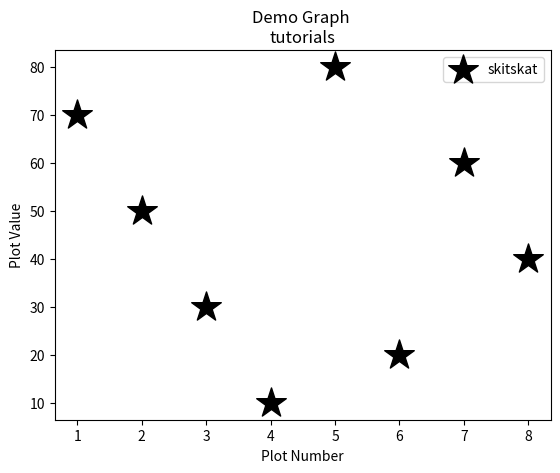

The matplotlib source for this figure:
import matplotlib.pyplot as plt
#<<<----------------------------------------------------->>>
'''tutorial 1'''
# x=[1,2,3]
# y=[10,30,20]

'''tutorial 2'''
# x2=[1,2,3]
# y2=[40,20,35]

'''tutorial 3'''
# x3=[2,4,6,8,10]
# y3=[40,20,80,100,60]

# x4=[1,3,5,7,9]
# y4=[30,70,10,90,50]
# age=[22,55,62,45,21,22,34,42,4,9,99,110,75,82,87]
#not needed for histogram
# id=[x for x in range(len(age))]
# bins=[0,10,20,30,40,50,60,70,80,90,100,110,120]

'''tutorial 4'''
x5=[1,2,3,4,5,6,7,8]
y5=[70,50,30,10,80,20,60,40]

#<<<<------------------------------------------------------------------>>>
#tutorial 1
# plt.plot(x,y,label="plot1")

#tutorial 2
# plt.plot(x2,y2,label="plot2")

#tutorial 3
# plt.bar(x3,y3,label="bar", color="red")
# plt.bar(x4,y4,label="bar2", color="green")

# plt.hist(age, bins,  histtype="bar", rwidth=0.8)

#tutorial 4
plt.scatter(x5,y5,label="skitskat",color='k', marker='*', s=500) #s=size

#<<<--------------------------------------------------------------------->>>
plt.xlabel("Plot Number")
plt.ylabel("Plot Value")
plt.title("Demo Graph \ntutorials")
plt.legend()

plt.show()